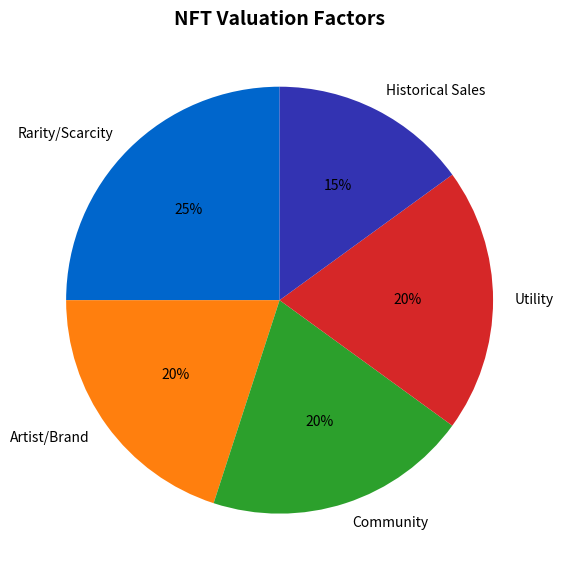

This figure's Python source: (Note: this script raises an exception after producing the figure.)
"""NFT Valuation Factors"""
import matplotlib.pyplot as plt
from pathlib import Path

plt.rcParams.update({'font.size': 14, 'figure.figsize': (10, 6), 'figure.dpi': 150})
MLBLUE, MLORANGE, MLGREEN, MLRED, MLPURPLE = '#0066CC', '#FF7F0E', '#2CA02C', '#D62728', '#3333B2'

fig, ax = plt.subplots(figsize=(10, 6))

factors = ['Rarity/Scarcity', 'Artist/Brand', 'Community', 'Utility', 'Historical Sales']
weights = [25, 20, 20, 20, 15]
colors = [MLBLUE, MLORANGE, MLGREEN, MLRED, MLPURPLE]

wedges, texts, autotexts = ax.pie(weights, labels=factors, colors=colors, autopct='%1.0f%%', startangle=90, textprops={'fontsize': 10})
ax.set_title('NFT Valuation Factors', fontweight='bold', fontsize=14)
plt.tight_layout()
plt.savefig(Path(__file__).parent / 'chart.pdf', bbox_inches='tight', dpi=300)
plt.close()
